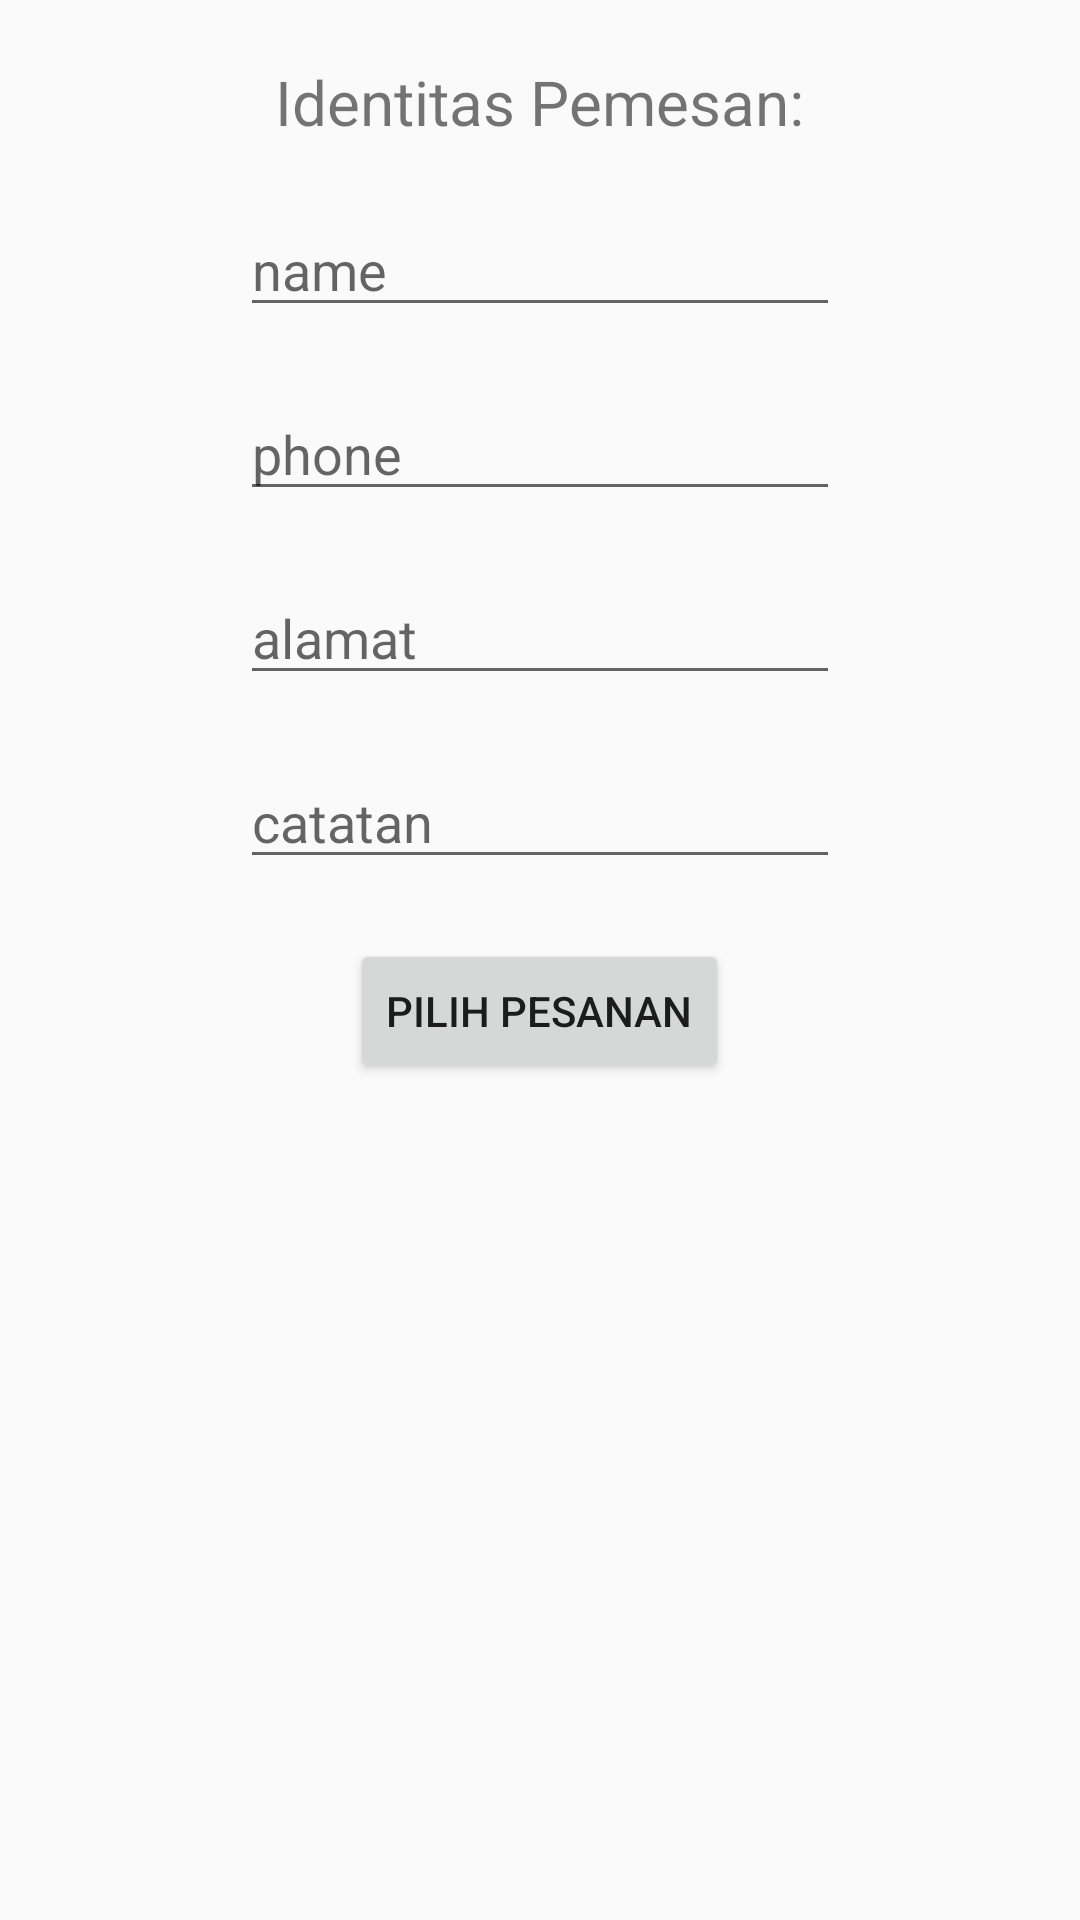

The Android layout XML behind this screen, and the referenced resources:
<!-- AndroidManifest.xml: application theme AppTheme -->
<!-- res/layout/activity_dine_in.xml -->
<?xml version="1.0" encoding="utf-8"?>
<RelativeLayout
    xmlns:android="http://schemas.android.com/apk/res/android"
    xmlns:app="http://schemas.android.com/apk/res-auto"
    xmlns:tools="http://schemas.android.com/tools"
    android:layout_width="match_parent"
    android:layout_height="match_parent"
    tools:context="com.example.android.ramadhan_1202144104_modul2.DineIn">

        <TextView
            android:layout_width="wrap_content"
            android:layout_height="wrap_content"
            android:text="Identitas Pemesan:"
            android:layout_alignParentTop="true"
            android:layout_centerHorizontal="true"
            android:textSize="10pt"
            android:id="@+id/textdine"
            android:layout_marginTop="@dimen/margin_top"/>

        <EditText
            android:layout_width="@dimen/lebar_dine"
            android:layout_height="wrap_content"
            android:id="@+id/nama"
            android:layout_below="@+id/textdine"
            android:layout_centerHorizontal="true"
            android:layout_marginTop="@dimen/margin_top"
            android:hint="name"/>

        <EditText
            android:layout_width="@dimen/lebar_dine"
            android:layout_height="wrap_content"
            android:id="@+id/phone"
            android:layout_below="@+id/nama"
            android:layout_centerHorizontal="true"
            android:layout_marginTop="@dimen/margin_top"
            android:hint="phone"
            android:inputType="phone"/>

        <EditText
            android:layout_width="@dimen/lebar_dine"
            android:layout_height="wrap_content"
            android:id="@+id/alamat"
            android:layout_below="@+id/phone"
            android:layout_centerHorizontal="true"
            android:layout_marginTop="@dimen/margin_top"
            android:hint="alamat"/>

        <EditText
            android:layout_width="@dimen/lebar_dine"
            android:layout_height="wrap_content"
            android:id="@+id/catatan"
            android:layout_below="@+id/alamat"
            android:layout_centerHorizontal="true"
            android:layout_marginTop="@dimen/margin_top"
            android:hint="catatan"/>

        <Button
            android:layout_width="wrap_content"
            android:layout_height="wrap_content"
            android:id="@+id/pesan_dine"
            android:layout_below="@+id/catatan"
            android:layout_marginTop="@dimen/margin_top"
            android:layout_centerHorizontal="true"
            android:text="Pilih Pesanan"
            android:onClick="pilihpesanan"/>

</RelativeLayout>
<!-- resources referenced by this layout -->
<resources>
  <dimen name="lebar_dine">200dp</dimen>
  <dimen name="margin_top">20dp</dimen>
  <style name="AppTheme" parent="Theme.AppCompat.Light.DarkActionBar">
          
          <item name="colorPrimary">@color/colorPrimary</item>
          <item name="colorPrimaryDark">@color/colorPrimaryDark</item>
          <item name="colorAccent">@color/colorAccent</item>
      </style>
  <!-- not gathered from this repository: default colours our renderer supplied (Android Studio template values) -->
  <color name="colorPrimary">#FF6200EE</color>
  <color name="colorPrimaryDark">#FF3700B3</color>
  <color name="colorAccent">#FF03DAC5</color>
</resources>
